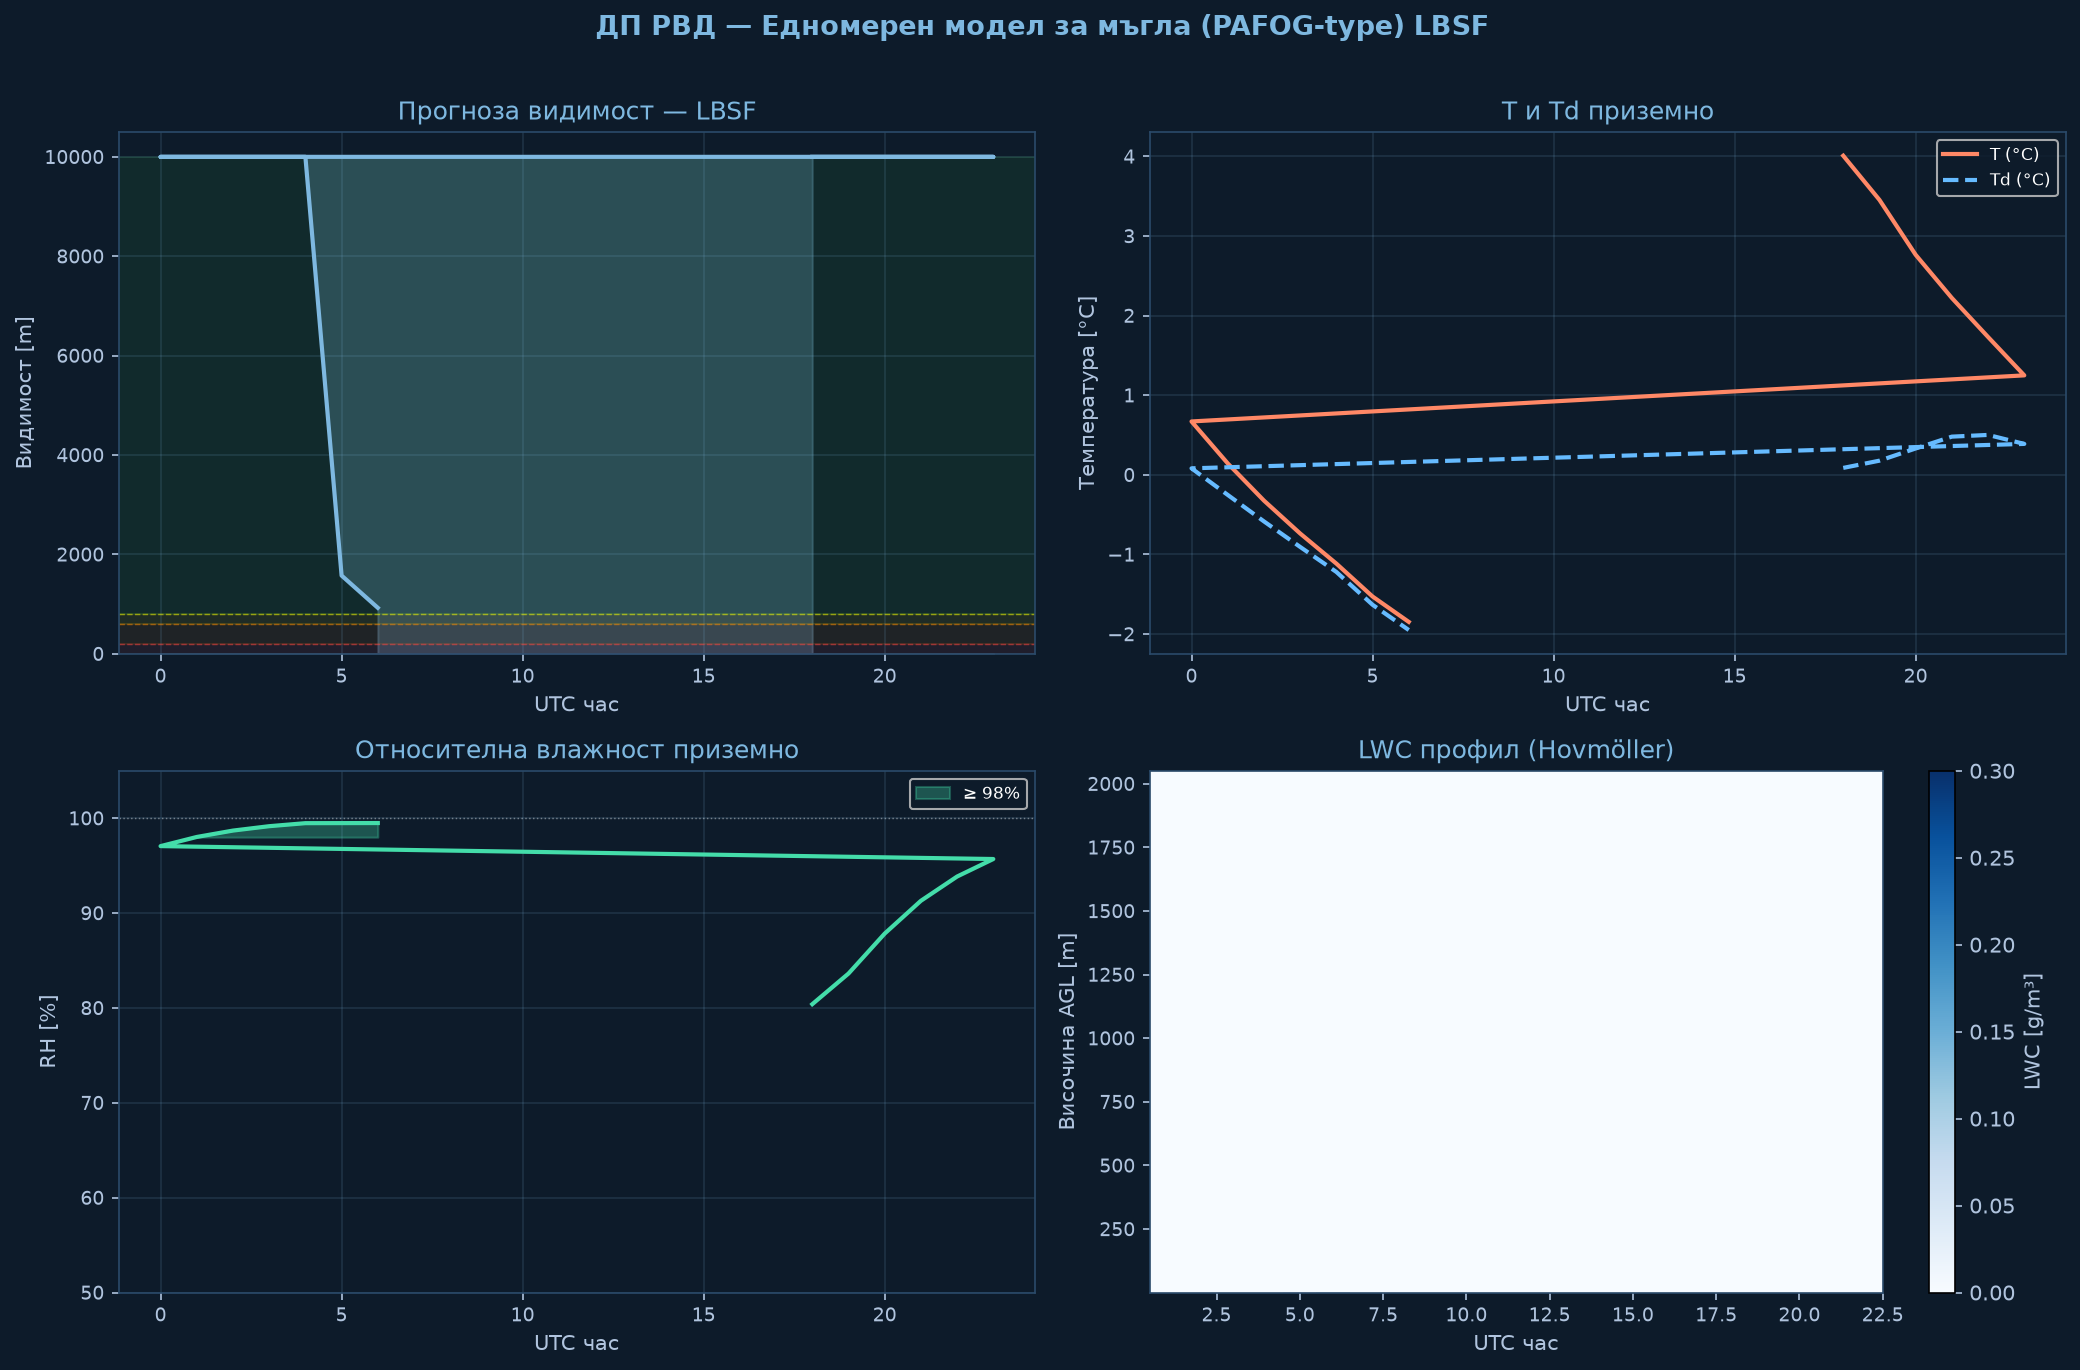

The file beside this chart, header and first rows:
time_h, hour_utc, T_sfc_C, RH_sfc_pct, LWC_sfc_gm3, VIS_sfc_m, CAT
0.0, 18.0, 4.01, 80.4, 0.0, 10000, VFR
1.0, 19.0, 3.45, 83.6, 0.0, 10000, VFR
2.0, 20.0, 2.76, 87.8, 0.0, 10000, VFR
3.0, 21.0, 2.22, 91.3, 0.0, 10000, VFR
4.0, 22.0, 1.73, 93.9, 0.0, 10000, VFR
5.0, 23.0, 1.25, 95.7, 0.0, 10000, VFR
6.0, 0.0, 0.67, 97.1, 0.0, 10000, VFR
7.0, 1.0, 0.14, 98.0, 0.0, 10000, VFR
8.0, 2.0, -0.32, 98.7, 0.0, 10000, VFR
9.0, 3.0, -0.74, 99.2, 0.0, 10000, VFR
10.0, 4.0, -1.11, 99.5, 0.0, 10000, VFR
11.0, 5.0, -1.53, 99.5, 0.0254, 1573, VFR
12.0, 6.0, -1.85, 99.5, 0.0576, 924, MVFR
